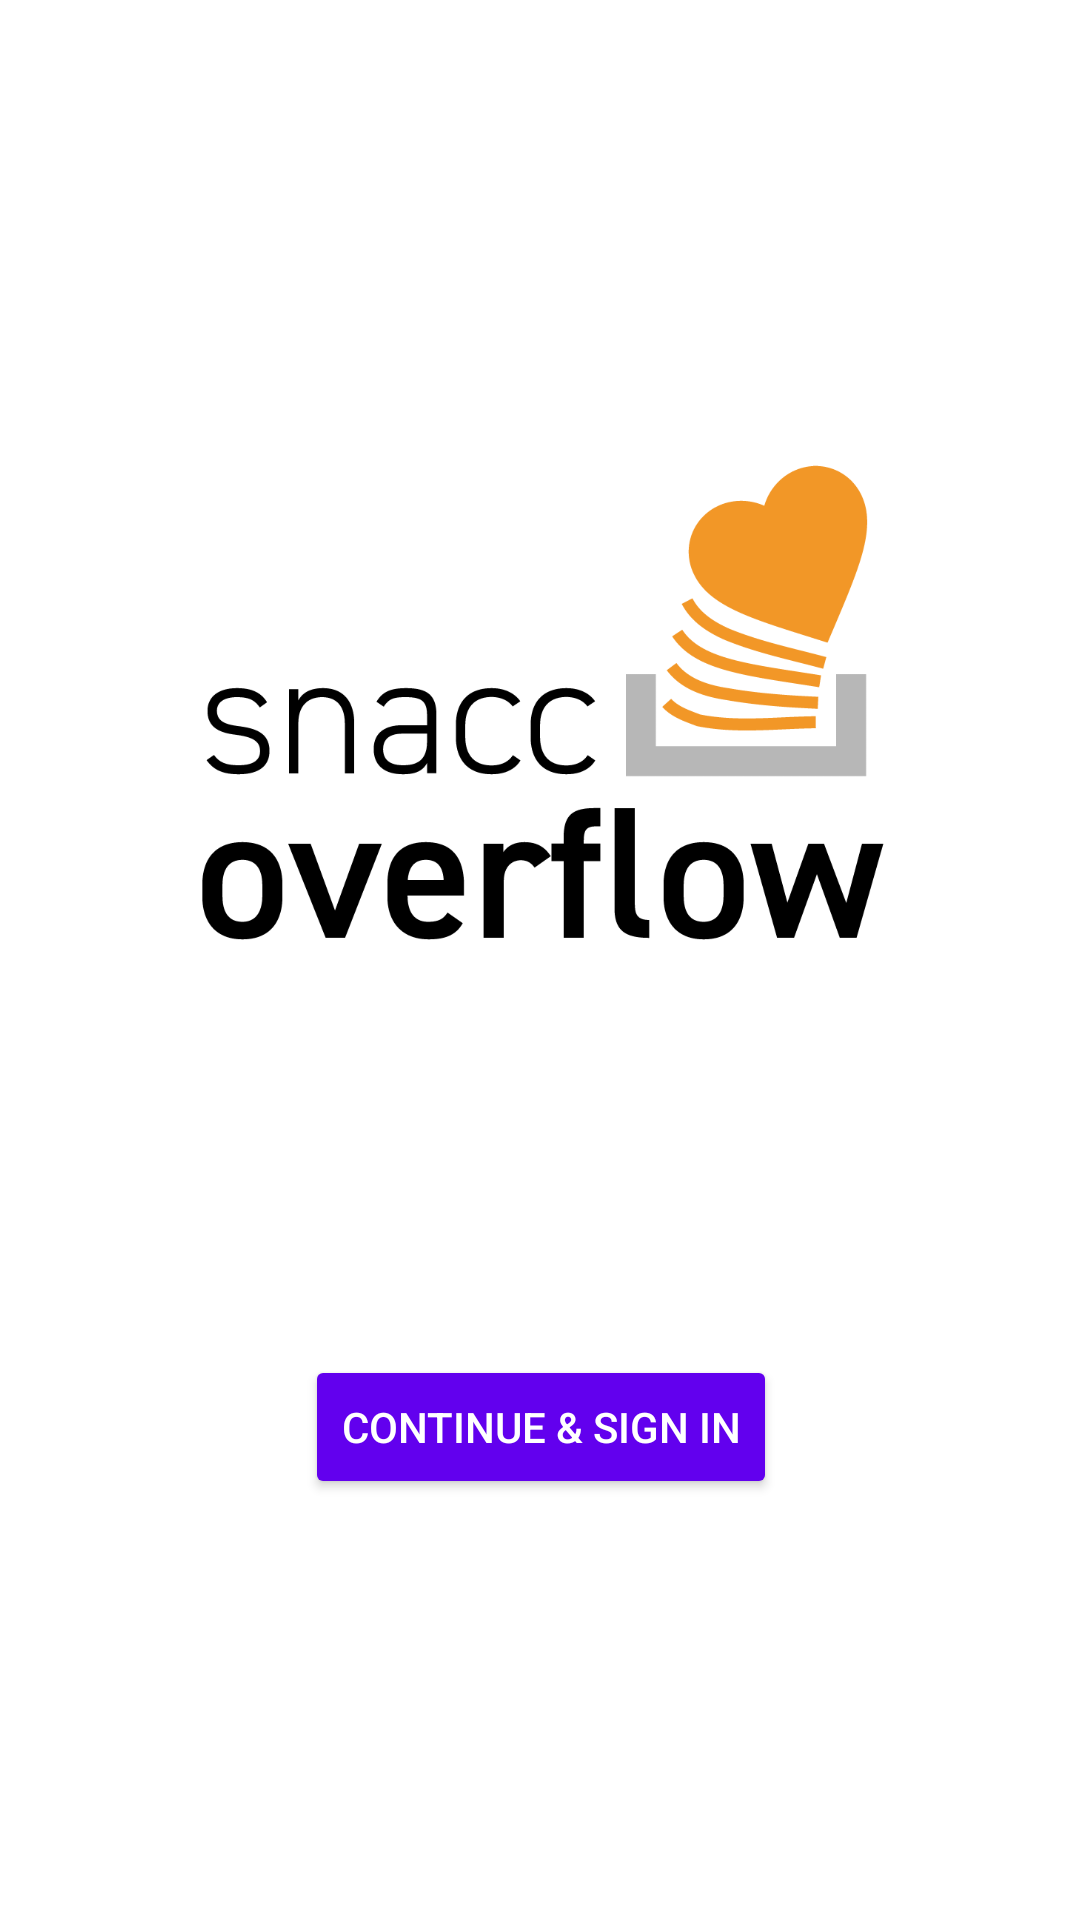

Here is an Android app screen rendered from its layout file. Give the layout XML and the strings, colors and styles it references.
<!-- AndroidManifest.xml: application theme Theme.SnaccOverflow -->
<!-- res/layout/activity_sign_in.xml -->
<?xml version="1.0" encoding="utf-8"?>
<androidx.constraintlayout.widget.ConstraintLayout
    xmlns:android="http://schemas.android.com/apk/res/android"
    xmlns:app="http://schemas.android.com/apk/res-auto"
    xmlns:tools="http://schemas.android.com/tools"
    android:id="@+id/constraint_layout"
    android:layout_width="match_parent"
    android:layout_height="match_parent"
    tools:context="wpi.cs4518.snaccoverflow.SignInActivity">

    <ImageView
        android:id="@+id/imageView"
        android:layout_width="230dp"
        android:layout_height="311dp"
        android:layout_marginTop="8dp"
        android:layout_marginBottom="8dp"
        android:src="@drawable/snacc_overflow"
        app:layout_constraintBottom_toBottomOf="parent"
        app:layout_constraintEnd_toEndOf="parent"
        app:layout_constraintLeft_toLeftOf="parent"
        app:layout_constraintRight_toRightOf="parent"
        app:layout_constraintStart_toStartOf="parent"
        app:layout_constraintTop_toTopOf="parent"
        app:layout_constraintVertical_bias="0.252" />

    <Button
        android:id="@+id/account_sign_in"
        android:layout_width="wrap_content"
        android:layout_height="wrap_content"
        android:layout_marginBottom="8dp"
        android:layout_marginTop="8dp"
        android:backgroundTint="?attr/colorPrimary"
        android:text="Continue &amp; Sign In"
        android:textColor="@android:color/white"
        app:layout_behavior="com.resocoder.productivity.weeksweep.behaviors.ShrinkBehavior"
        app:layout_constraintBottom_toBottomOf="parent"
        app:layout_constraintEnd_toEndOf="parent"
        app:layout_constraintHorizontal_bias="0.502"
        app:layout_constraintLeft_toLeftOf="parent"
        app:layout_constraintRight_toRightOf="parent"
        app:layout_constraintStart_toStartOf="parent"
        app:layout_constraintTop_toBottomOf="@+id/imageView"
        app:layout_constraintVertical_bias="0.257" />

</androidx.constraintlayout.widget.ConstraintLayout>
<!-- resources referenced by this layout -->
<resources>
  <!-- drawable snacc_overflow: png bitmap (drawable-v24, 27495 bytes) -->
  <style name="Theme.SnaccOverflow" parent="Theme.MaterialComponents.DayNight.DarkActionBar">
          
          <item name="colorPrimary">@color/purple_500</item>
          <item name="colorPrimaryVariant">@color/purple_700</item>
          <item name="colorOnPrimary">@color/white</item>
          
          <item name="colorSecondary">@color/teal_200</item>
          <item name="colorSecondaryVariant">@color/teal_700</item>
          <item name="colorOnSecondary">@color/black</item>
          
          <item name="android:statusBarColor" tools:targetApi="l">?attr/colorPrimaryVariant</item>
          
          <item name="windowActionBar">false</item>
          <item name="windowNoTitle">true</item>
          <item name="android:windowFullscreen">true</item>
      </style>
  <!-- not gathered from this repository: default colours our renderer supplied (Android Studio template values) -->
  <color name="purple_500">#FF6200EE</color>
  <color name="purple_700">#FF3700B3</color>
  <color name="teal_200">#FF03DAC5</color>
  <color name="teal_700">#FF018786</color>
  <color name="black">#FF000000</color>
  <color name="white">#FFFFFFFF</color>
</resources>
